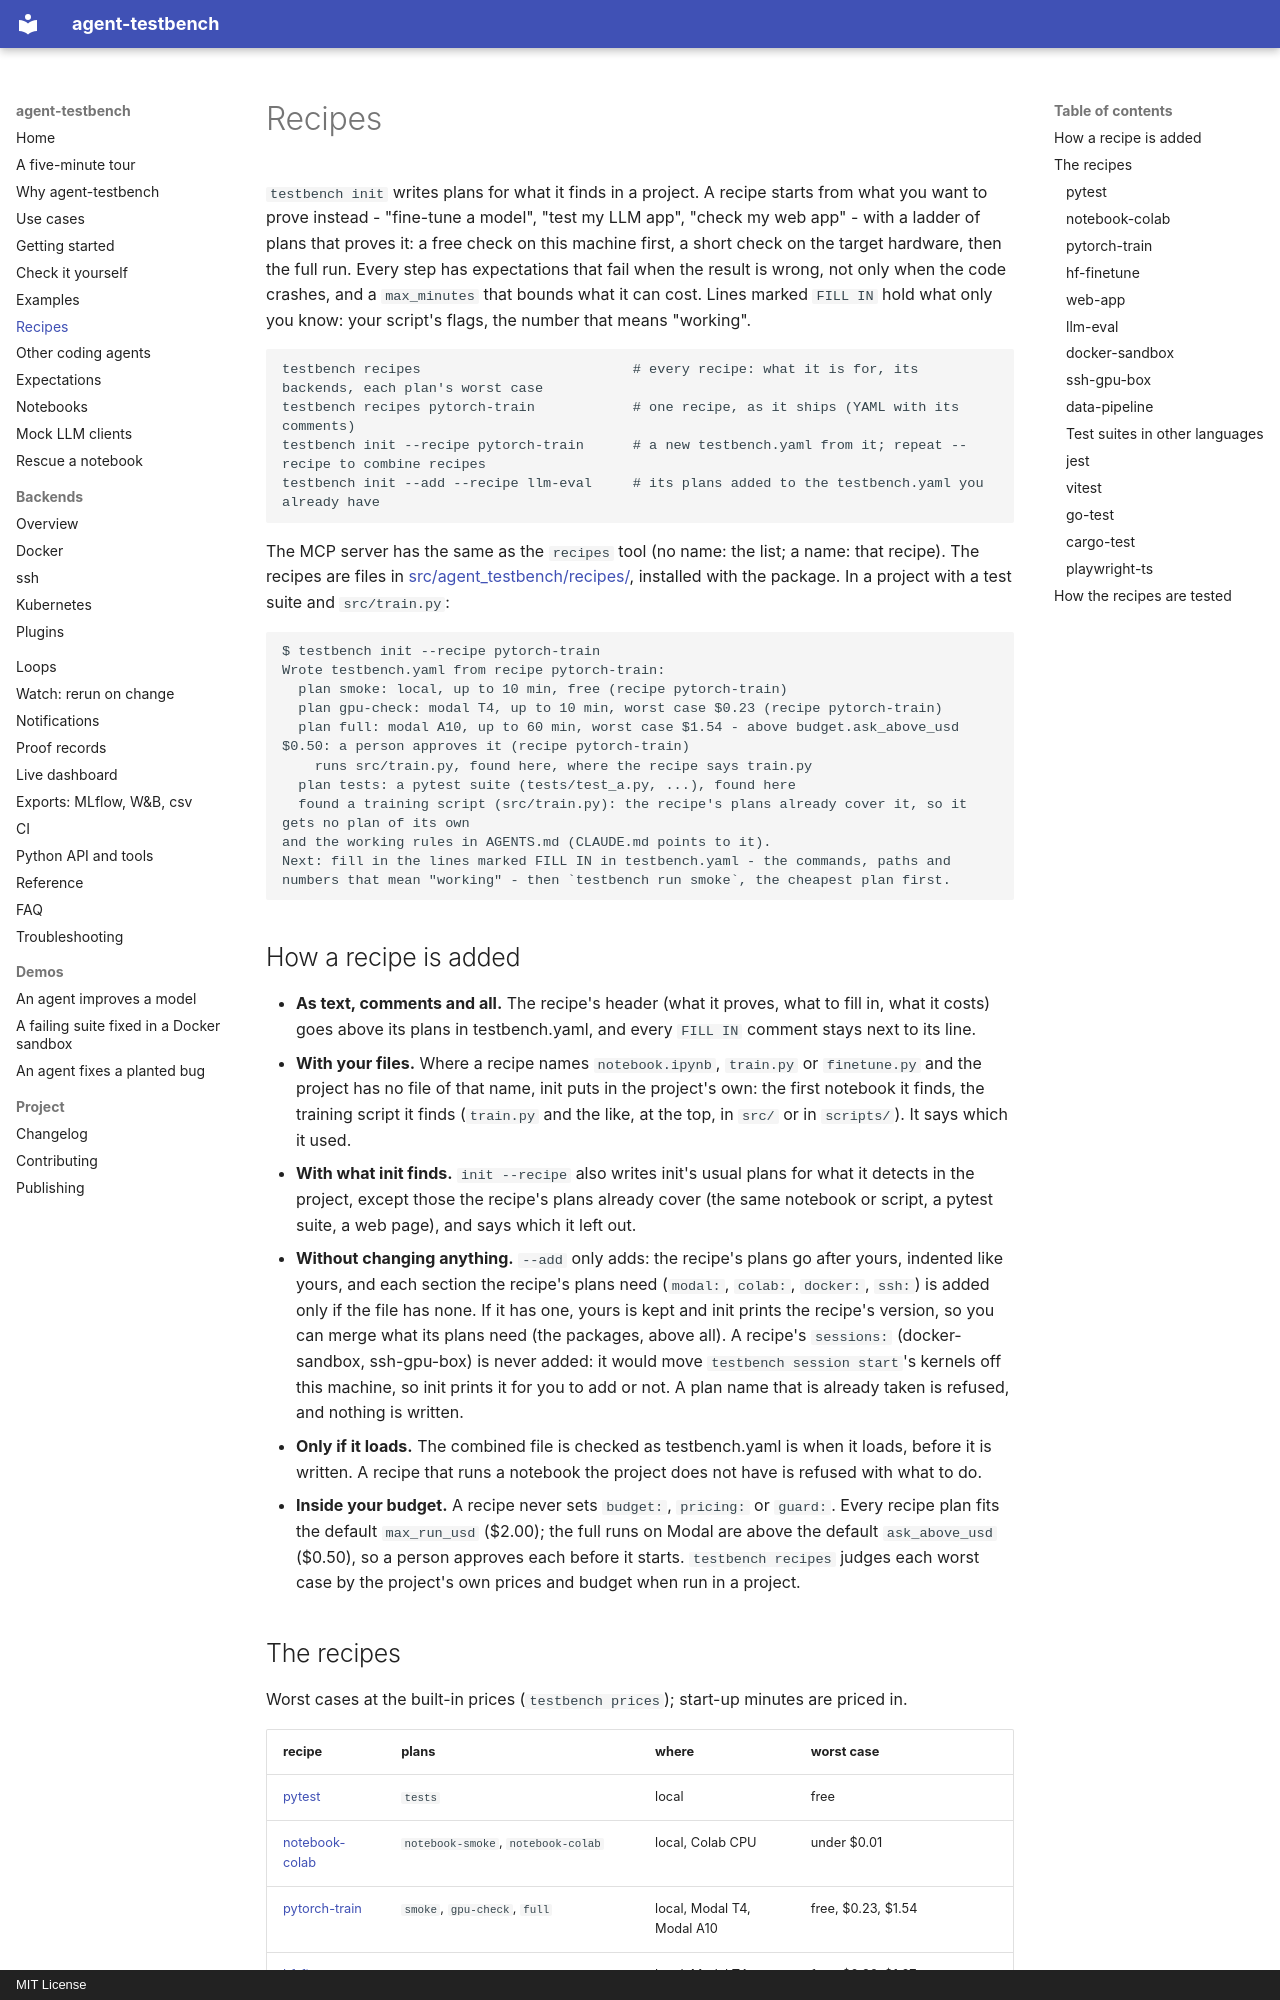

repository: sarptandoven/agent-testbench · page: recipes/index.html · generator: mkdocs · copyright: MIT License

# Recipes

`testbench init` writes plans for what it finds in a project. A recipe starts from what you want to prove instead -
"fine-tune a model", "test my LLM app", "check my web app" - with a ladder of plans that proves it: a free check on
this machine first, a short check on the target hardware, then the full run. Every step has expectations that fail
when the result is wrong, not only when the code crashes, and a `max_minutes` that bounds what it can cost. Lines
marked `FILL IN` hold what only you know: your script's flags, the number that means "working".

```
testbench recipes                          # every recipe: what it is for, its backends, each plan's worst case
testbench recipes pytorch-train            # one recipe, as it ships (YAML with its comments)
testbench init --recipe pytorch-train      # a new testbench.yaml from it; repeat --recipe to combine recipes
testbench init --add --recipe llm-eval     # its plans added to the testbench.yaml you already have
```

The MCP server has the same as the `recipes` tool (no name: the list; a name: that recipe). The recipes are files in
[src/agent_testbench/recipes/](../src/agent_testbench/recipes), installed with the package. In a project with a
test suite and `src/train.py`:

```
$ testbench init --recipe pytorch-train
Wrote testbench.yaml from recipe pytorch-train:
  plan smoke: local, up to 10 min, free (recipe pytorch-train)
  plan gpu-check: modal T4, up to 10 min, worst case $0.23 (recipe pytorch-train)
  plan full: modal A10, up to 60 min, worst case $1.54 - above budget.ask_above_usd $0.50: a person approves it (recipe pytorch-train)
    runs src/train.py, found here, where the recipe says train.py
  plan tests: a pytest suite (tests/test_a.py, ...), found here
  found a training script (src/train.py): the recipe's plans already cover it, so it gets no plan of its own
and the working rules in AGENTS.md (CLAUDE.md points to it).
Next: fill in the lines marked FILL IN in testbench.yaml - the commands, paths and numbers that mean "working" - then `testbench run smoke`, the cheapest plan first.
```

## How a recipe is added

- **As text, comments and all.** The recipe's header (what it proves, what to fill in, what it costs) goes above
  its plans in testbench.yaml, and every `FILL IN` comment stays next to its line.
- **With your files.** Where a recipe names `notebook.ipynb`, `train.py` or `finetune.py` and the project has no file
  of that name, init puts in the project's own: the first notebook it finds, the training script it finds (`train.py`
  and the like, at the top, in `src/` or in `scripts/`). It says which it used.
- **With what init finds.** `init --recipe` also writes init's usual plans for what it detects in the project, except
  those the recipe's plans already cover (the same notebook or script, a pytest suite, a web page), and says which it
  left out.
- **Without changing anything.** `--add` only adds: the recipe's plans go after yours, indented like yours, and each
  section the recipe's plans need (`modal:`, `colab:`, `docker:`, `ssh:`) is added only if the file has none.
  If it has one, yours is kept and init prints the recipe's version, so you can merge what its plans need (the
  packages, above all). A recipe's `sessions:` (docker-sandbox, ssh-gpu-box) is never added: it would move
  `testbench session start`'s kernels off this machine, so init prints it for you to add or not. A plan name that is
  already taken is refused, and nothing is written.
- **Only if it loads.** The combined file is checked as testbench.yaml is when it loads, before it is written. A
  recipe that runs a notebook the project does not have is refused with what to do.
- **Inside your budget.** A recipe never sets `budget:`, `pricing:` or `guard:`. Every recipe plan fits the default
  `max_run_usd` ($2.00); the full runs on Modal are above the default `ask_above_usd` ($0.50), so a person approves
  each before it starts. `testbench recipes` judges each worst case by the project's own prices and budget when run
  in a project.
